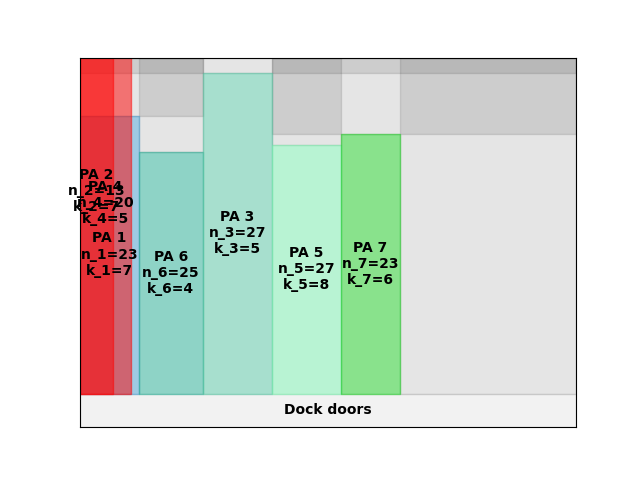

The data file committed next to this chart (first rows):
A4
20
inf
0.00, 0.00, 23, 7
46.00, 0.00, 25, 4
96.00, 0.00, 27, 5
0.00, 0.00, 13, 7
150, 0.00, 27, 8
0.00, 0.00, 20, 5
204, 0.00, 23, 6
